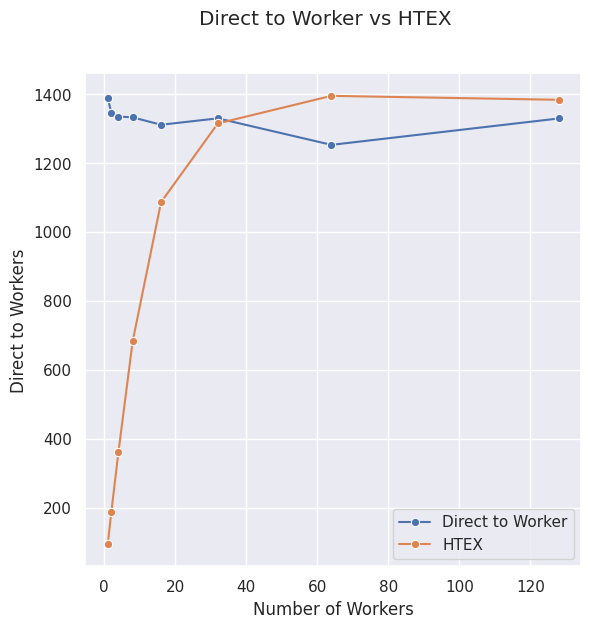

This chart was generated by the following Python code:
#!../analysis/bin/python3

import matplotlib.pyplot as plt
import pandas as pd
import seaborn as sns

sns.set_theme(style="darkgrid")
f, ax = plt.subplots(nrows=1, ncols=1, figsize=(6.4,6.4))

direct = [1388.534497,	1345.062024,	1334.886472,	1332.460631,	1311.024984,	1329.632341,	1252.703534,	1329.25331]
htex = [94.78235409,	187.5222059,	361.6370001,	682.3828663,	1086.529425,	1314.838884,	1394.915254,	1383.433669]
nworkers = [1, 2, 4, 8, 16, 32, 64, 128]

df = pd.DataFrame({"Direct to Workers": direct, "HTEX": htex, "Number of Workers": nworkers})

sns.lineplot(df, x="Number of Workers", y="Direct to Workers", marker="o", label="Direct to Worker", ax=ax)
sns.lineplot(df, x="Number of Workers", y="HTEX", marker="o", label="HTEX", ax=ax)
f.suptitle("Direct to Worker vs HTEX")

f.savefig("direct_vs_htex.png")
